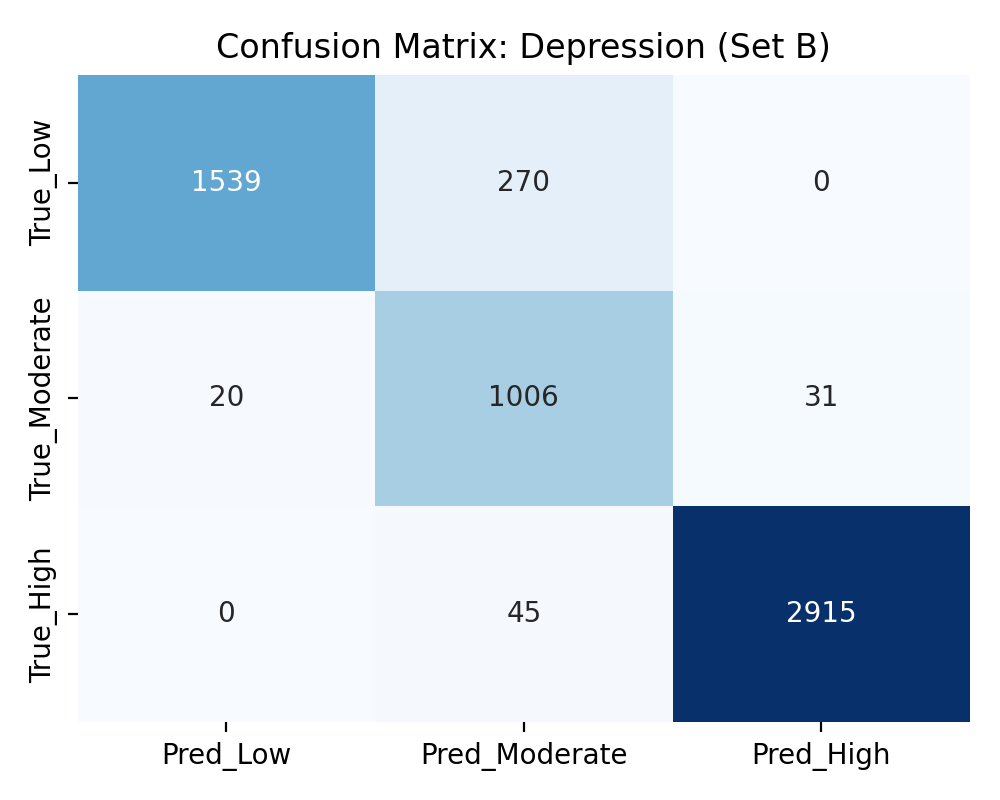

The data file committed next to this chart (first rows):
, Pred_Low, Pred_Moderate, Pred_High
True_Low, 1539, 270, 0
True_Moderate, 20, 1006, 31
True_High, 0, 45, 2915
